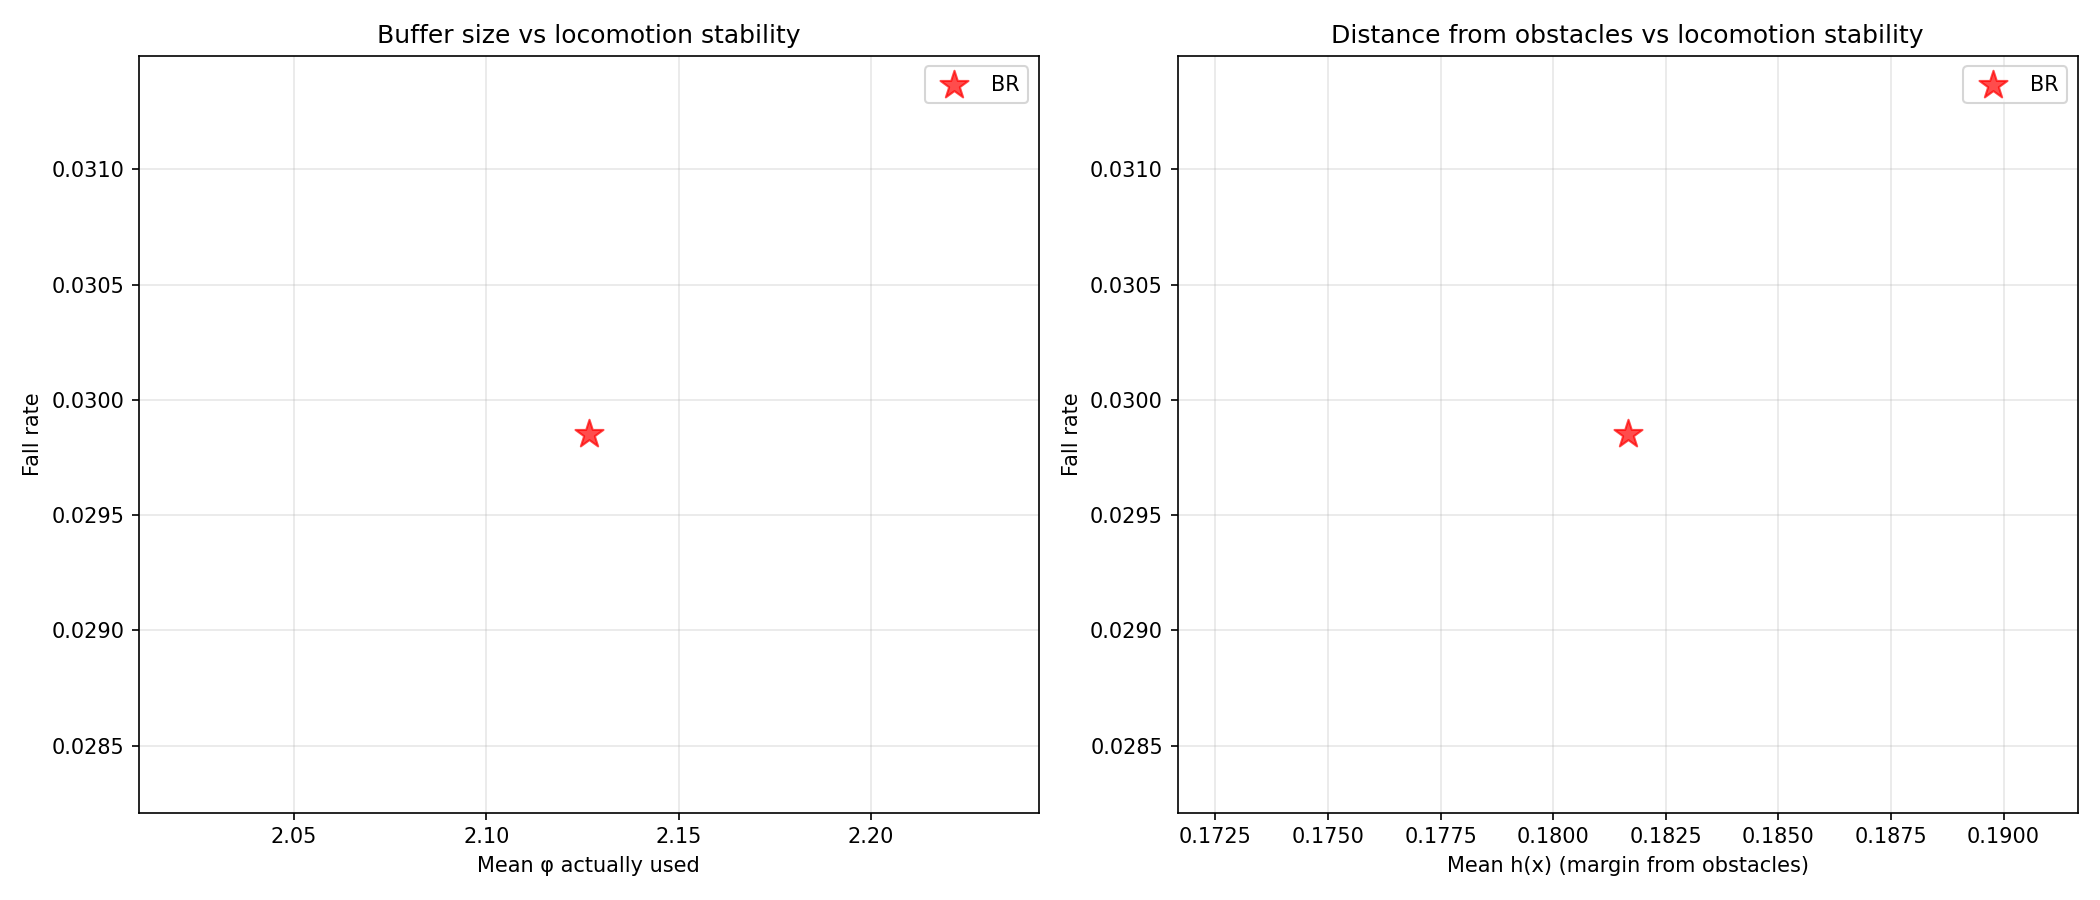

The file beside this chart, header and first rows:
avg_cbf_a_mean, avg_cbf_a_std, avg_cbf_alpha_mean, avg_cbf_alpha_std, avg_cbf_c_mean, avg_cbf_c_std, avg_cbf_phi_mean, avg_cbf_phi_std, avg_deflection_mean, avg_deflection_std, avg_h_mean, avg_h_min, avg_qp_active_rate, avg_u_safe_clamp_rate, checkpoint, collision_rate, collision_rate_actual, collision_rate_corridor, collision_rate_open, collision_rate_perceived_only, fall_rate, fall_rate_corridor, fall_rate_open, frac_steps_close
0.05, 0.0, 3, 1.45, -0.1, 0.0, 2.127, 1.643, 0.5314, 0.7555, 0.1816, -0.1247, 0.4564, 0.0765, logs/rsl_rl/cbf_go2_teacher_rma/2026-05-…, 0.8955, 0.1194, 0.9412, 0.8485, 0.7761, 0.02985, 0.05882, 0.0, 0.38
